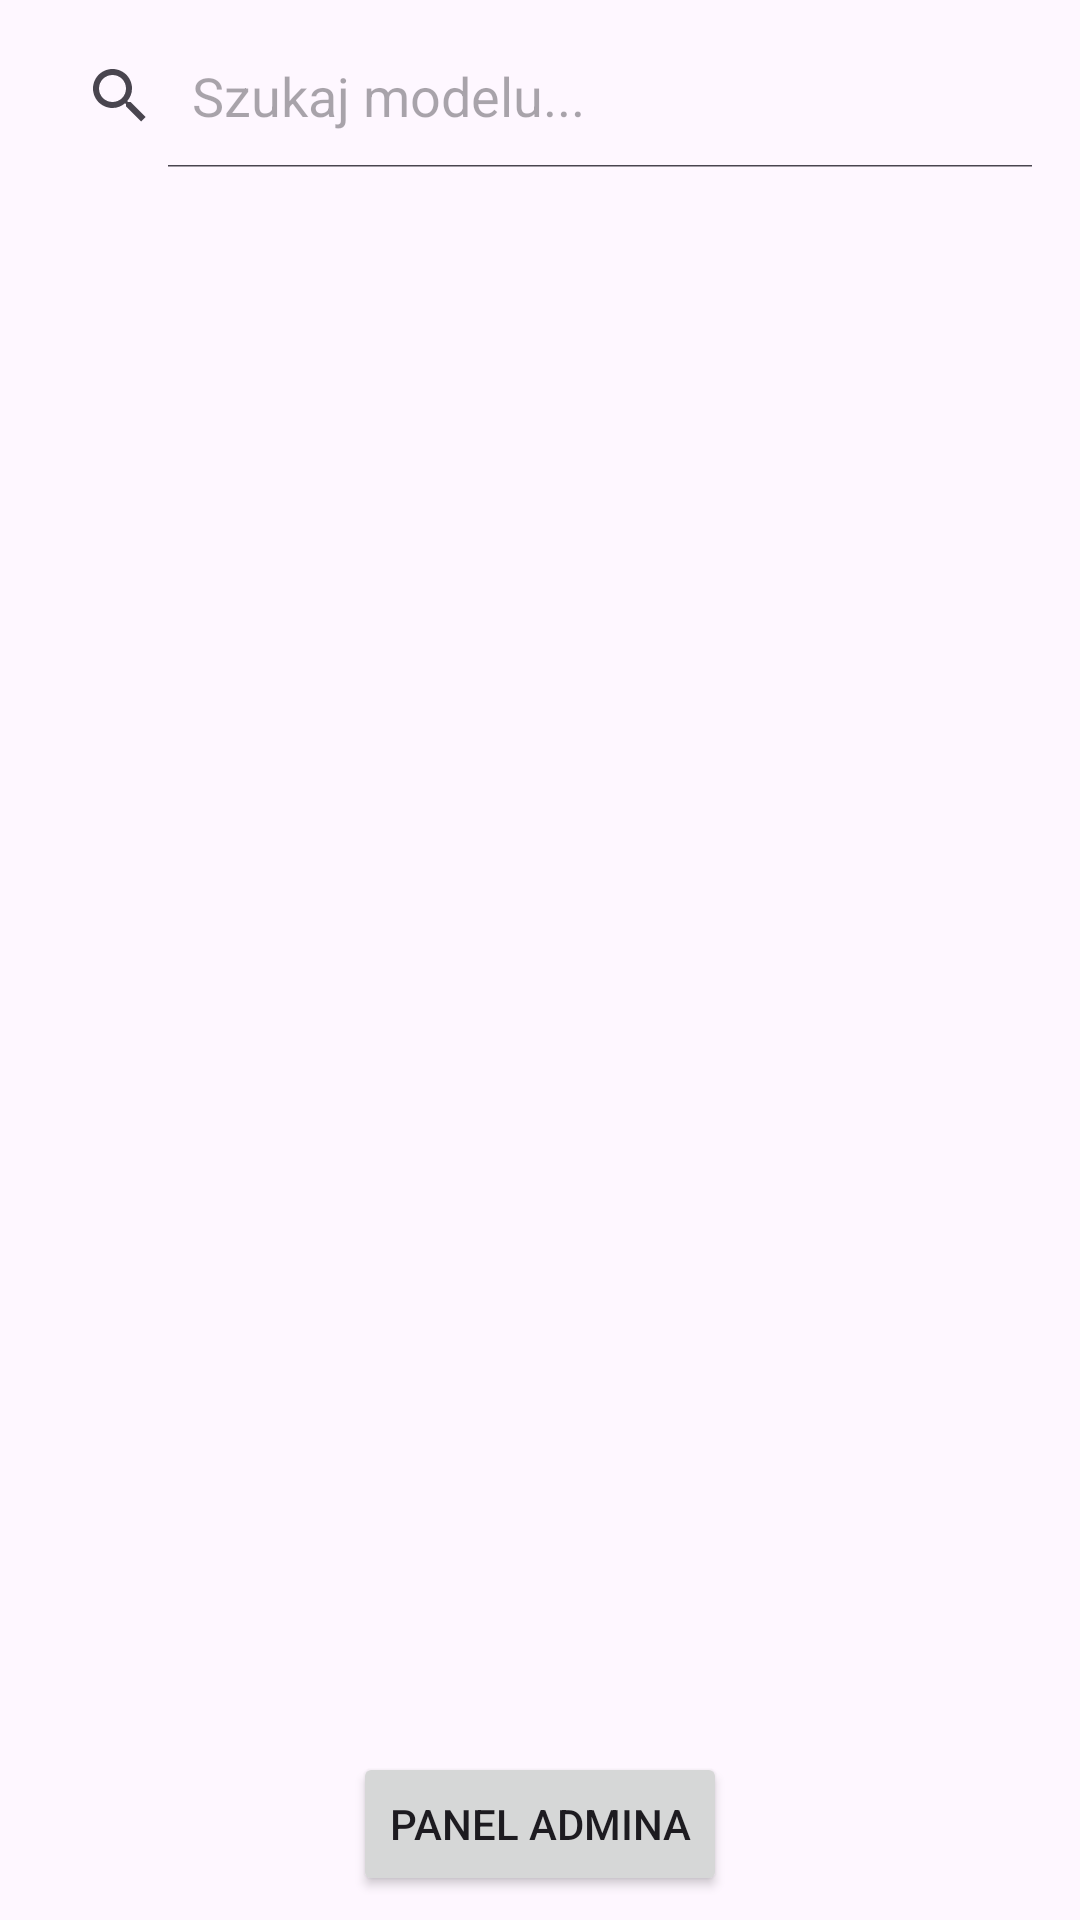

This screen was rendered from an Android layout file. Write that file and the resources it references.
<!-- AndroidManifest.xml: application theme Theme.Hypekickskurekradomski -->
<!-- res/layout/activity_main.xml -->
<?xml version="1.0" encoding="utf-8"?>
<LinearLayout xmlns:android="http://schemas.android.com/apk/res/android"
    android:layout_width="match_parent"
    android:layout_height="match_parent"
    android:orientation="vertical"
    android:padding="8dp">

    <SearchView
        android:id="@+id/searchView"
        android:layout_width="match_parent"
        android:layout_height="wrap_content"
        android:iconifiedByDefault="false"
        android:queryHint="Szukaj modelu..." />

    <GridView
        android:id="@+id/gridView"
        android:layout_width="match_parent"
        android:layout_height="0dp"
        android:layout_weight="1"
        android:numColumns="2"
        android:verticalSpacing="8dp"
        android:horizontalSpacing="8dp"
        android:stretchMode="columnWidth" />


    <Button
        android:id="@+id/btnGoToAdmin"
        android:layout_width="wrap_content"
        android:layout_height="wrap_content"
        android:layout_gravity="center_horizontal"
        android:text="PANEL ADMINA" />

</LinearLayout>
<!-- resources referenced by this layout -->
<resources>
  <style name="Theme.Hypekickskurekradomski" parent="Base.Theme.Hypekickskurekradomski" />
  <style name="Base.Theme.Hypekickskurekradomski" parent="Theme.Material3.DayNight.NoActionBar">
          
          
      </style>
</resources>
